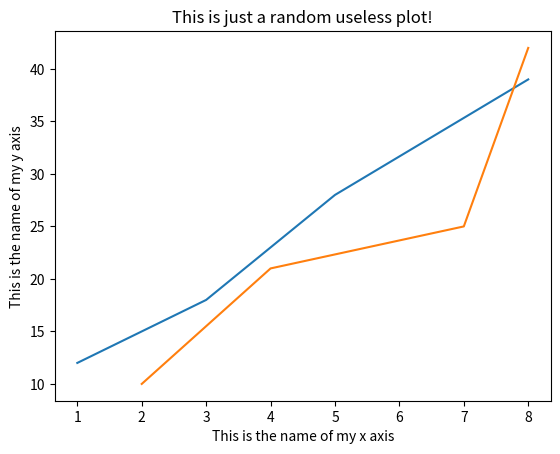

The matplotlib source for this figure: (Note: this script raises an exception after producing the figure.)
import pandas as pd
import matplotlib.pyplot as plt

x=range(-10,11)  #makes a range of numbers--(from-10 to 10)....Excludes last number
x_series = pd.Series(x)  # Converts it to panda form

def ourFunction(x):    #def for definning functions
    y=x**2-5
    return y
    
y_series = x_series.apply(ourFunction)


x1=[1,3,5,8]
y1=[12,18,28,39]

plt.plot(x1,y1)  # to show the ploted graph

plt.xlabel("This is the name of my x axis") # gives name to the x axis
plt.ylabel("This is the name of my y axis")  # gives name to the y axis
plt.title("This is just a random useless plot!")  # gives name to the graph

x2=[2,4,7,8]
y2=[10,21,25,42]
plt.plot(x2,y2) # adds this graph to the previous one plotted 
plt.plot(x2,y2, hold=False) # shows the recent one and removes the rest

plt.close("all") # closes the graph shown
plt.plot(x_series,y_series) # the plt.plot shows the plot
plt.figure() # makes a new graph without axis

fig1 = plt.figure()
plt.close(fig1)
plt.figure(1)

plt.figure()
# How to plot scatter plots !!
x4=[3,4,5,8,12]
y4=[45,58,87,95,115]
x5=[4,5,9,10,11]
y5=[23,29,65,82,80]

plt.scatter(x4,y4,color="b",marker="*",s=50)
plt.scatter(x5,y5,color="r",marker="o",s=50)
plt.legend()
plt.close()

items = [1,2,3]
labels = ["wall","roof","door"]
HeatingLoadValues = [2500,1800,150]
cols=["r","b","g"]

plt.bar(items,HeatingLoadValues,color="g") # Shows the graph in barchart
plt.xticks(items,labels,color="r")

# How to plot a piechart
plt.close("all")
plt.figure()
plt.pie(HeatingLoadValues,labels=labels,colors=cols,startangle=90,explode=(0.1,0,0), autopct='%1.1f%%')

# RLF example 1, for the opaque surfaces changing the u values by myself